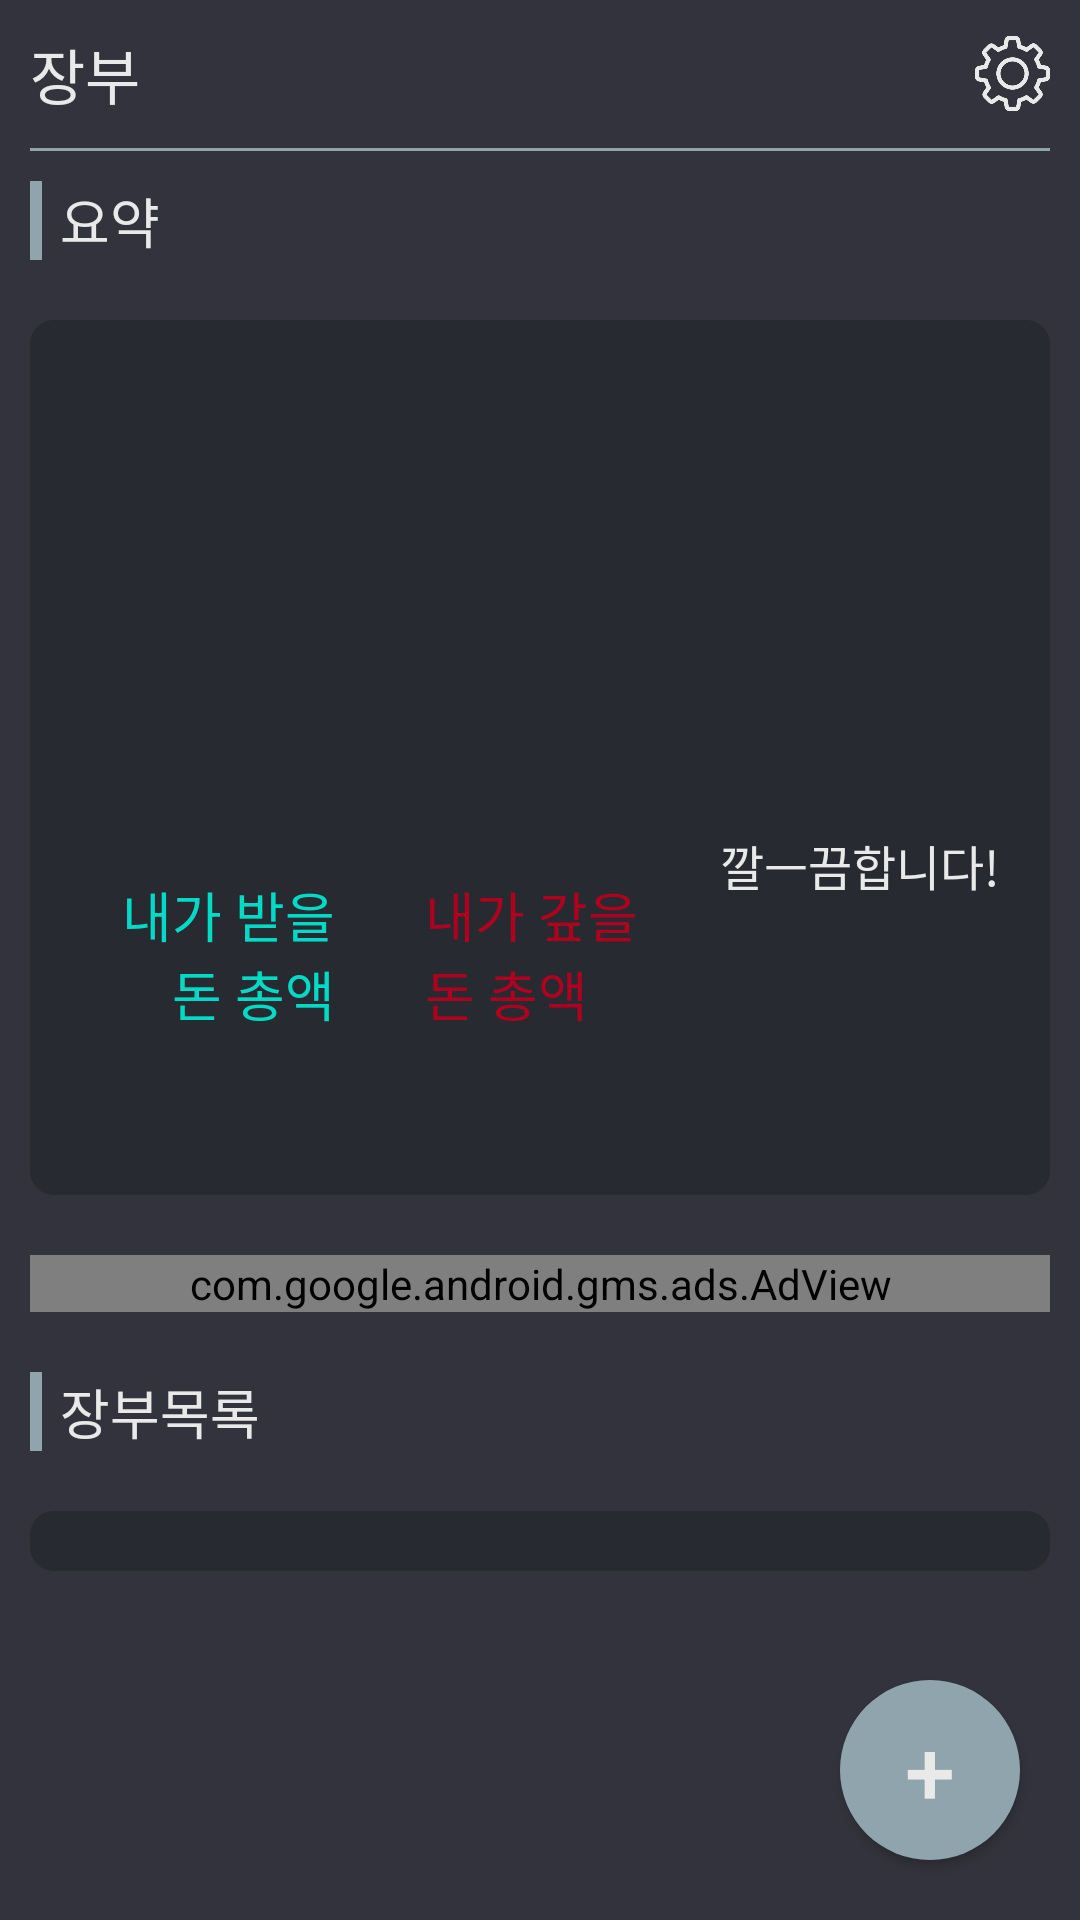

Android layout source for this screen:
<!-- AndroidManifest.xml: application theme AppTheme -->
<!-- res/layout/activity_totalsummary.xml -->
<?xml version="1.0" encoding="utf-8"?>
<RelativeLayout
    xmlns:android="http://schemas.android.com/apk/res/android"
    xmlns:tools="http://schemas.android.com/tools"
    android:layout_width="match_parent"
    android:layout_height="match_parent"
    android:background="@color/background"
    tools:context=".TotalSummaryActivity">

    <LinearLayout
        android:layout_width="match_parent"
        android:layout_height="wrap_content"
        android:orientation="vertical">
        
        <RelativeLayout
            android:layout_width="match_parent"
            android:layout_height="wrap_content"
            android:padding="10dp">
            <TextView
                android:layout_width="wrap_content"
                android:layout_height="wrap_content"
                android:layout_centerVertical="true"
                android:text="장부"
                android:textColor="@color/fontbasic"
                android:textSize="20dp" />

            <ImageView
                android:layout_width="25dp"
                android:layout_height="25dp"
                android:layout_centerVertical="true"
                android:layout_alignParentRight="true"
                android:id="@+id/total_settingBtn"
                android:src="@drawable/settings" />
        </RelativeLayout>
        <View
            android:layout_width="match_parent"
            android:layout_height="1dp"
            android:layout_marginLeft="10dp"
            android:layout_marginRight="10dp"
            android:background="@color/divider"/>

        
        <TextView
            android:layout_width="wrap_content"
            android:layout_height="wrap_content"
            android:textSize="18dp"
            android:textColor="@color/fontbasic"
            android:text="요약"
            android:layout_margin="10dp"
            android:paddingLeft="10dp"
            android:background="@drawable/leftborder"/>
        <LinearLayout
            android:layout_width="match_parent"
            android:layout_height="wrap_content"
            android:orientation="vertical"
            android:background="@drawable/pannel"
            android:id="@+id/total_summaryPannel"
            android:layout_margin="10dp">
            <RelativeLayout
                android:layout_width="match_parent"
                android:layout_height="wrap_content">
                <ImageView
                    android:layout_margin="20dp"
                    android:layout_width="120dp"
                    android:layout_height="120dp"
                    android:layout_centerInParent="true"
                    android:id="@+id/total_status"/>
            </RelativeLayout>
            <LinearLayout
                android:layout_width="match_parent"
                android:layout_height="wrap_content"
                android:padding="10dp"
                android:orientation="horizontal">
                <LinearLayout
                    android:layout_width="1dp"
                    android:layout_weight="1"
                    android:layout_height="wrap_content"
                    android:id="@+id/total_wBond"
                    android:padding="15dp"
                    android:orientation="vertical">
                    <TextView
                        android:layout_width="match_parent"
                        android:layout_height="wrap_content"
                        android:textColor="@color/safe"
                        android:textSize="18dp"
                        android:gravity="right"
                        android:layout_marginBottom="10dp"
                        android:text="내가 받을 돈 총액"/>
                    <TextView
                        android:layout_width="match_parent"
                        android:layout_height="wrap_content"
                        android:textColor="@color/fontbasic"
                        android:id="@+id/total_tBond"
                        android:gravity="right"
                        android:textSize="14dp"
                        android:text=""/>
                </LinearLayout>
                <LinearLayout
                    android:layout_width="1dp"
                    android:layout_weight="1"
                    android:id="@+id/total_wDebt"
                    android:padding="15dp"
                    android:layout_height="wrap_content"
                    android:orientation="vertical">
                    <TextView
                        android:layout_width="match_parent"
                        android:layout_height="wrap_content"
                        android:textColor="@color/warning"
                        android:textSize="18dp"
                        android:gravity="left"
                        android:layout_marginBottom="10dp"
                        android:text="내가 갚을 돈 총액"/>
                    <TextView
                        android:layout_width="match_parent"
                        android:layout_height="wrap_content"
                        android:textColor="@color/fontbasic"
                        android:id="@+id/total_tDebt"
                        android:gravity="left"
                        android:textSize="14dp"
                        android:text=""/>
                </LinearLayout>
                <LinearLayout
                    android:layout_width="1dp"
                    android:layout_weight="1"
                    android:layout_height="wrap_content"
                    android:id="@+id/total_wEmpty"
                    android:orientation="vertical">
                    <TextView
                        android:layout_width="match_parent"
                        android:layout_height="wrap_content"
                        android:textColor="@color/fontbasic"
                        android:id="@+id/total_tEmpry"
                        android:textAlignment="center"
                        android:textSize="16dp"
                        android:text="깔ㅡ끔합니다!"/>
                </LinearLayout>
            </LinearLayout>
        </LinearLayout>

        <com.google.android.gms.ads.AdView
            android:layout_margin="10dp"
            xmlns:ads="http://schemas.android.com/apk/res-auto"
            android:layout_width="match_parent"
            android:layout_height="wrap_content"
            android:layout_centerHorizontal="true"
            android:layout_alignParentBottom="true"
            ads:adSize="BANNER"
            android:id="@+id/total_ad"
            android:background="@color/background"
            ads:adUnitId="ca-app-pub-5333091392909120/7577330551"/>

        
        <TextView
            android:layout_width="wrap_content"
            android:layout_height="wrap_content"
            android:textSize="18dp"
            android:textColor="@color/fontbasic"
            android:text="장부목록"
            android:layout_margin="10dp"
            android:paddingLeft="10dp"
            android:background="@drawable/leftborder"/>
        <androidx.recyclerview.widget.RecyclerView
            android:background="@drawable/pannel"
            android:layout_margin="10dp"
            android:padding="10dp"
            android:scrollbars="vertical"
            android:layout_width="match_parent"
            android:layout_height="match_parent"
            android:dividerHeight="2dp"
            android:divider="@color/background"
            android:id="@+id/total_personList"/>
    </LinearLayout>

    <Button
        android:layout_width="60dp"
        android:layout_height="60dp"
        android:background="@drawable/round"
        android:text="+"
        android:textSize="30dp"
        android:textColor="@color/fontbasic"
        android:layout_alignParentRight="true"
        android:layout_alignParentBottom="true"
        android:layout_margin="20dp"
        android:id="@+id/total_ledgerAddBtn"
        android:elevation="10dp"/>

</RelativeLayout>
<!-- resources referenced by this layout -->
<resources>
  <color name="background">#33333d</color>
  <color name="divider">#90A4AE</color>
  <color name="fontbasic">#e9e9e9</color>
  <color name="safe">#03DAC6</color>
  <color name="warning">#B00020</color>
  <!-- drawable leftborder (drawable) -->
  <layer-list xmlns:android="http://schemas.android.com/apk/res/android">
      <item>
          <shape android:shape="rectangle">
              <solid android:color="@color/divider" />
          </shape>
      </item>
      <item android:left="4dp">
          <shape android:shape="rectangle">
              <solid android:color="@color/background" />
          </shape>
      </item>
  </layer-list>
  <!-- drawable pannel (drawable) -->
  <shape xmlns:android="http://schemas.android.com/apk/res/android"
      android:shape="rectangle" >
  
      <solid android:color="@color/pannelBackground" />
  
      <corners
          android:bottomLeftRadius="8dp"
          android:bottomRightRadius="8dp"
          android:topLeftRadius="8dp"
          android:topRightRadius="8dp" />
  
  </shape>
  <!-- drawable round (drawable) -->
  <?xml version="1.0" encoding="utf-8"?>
  <shape xmlns:android="http://schemas.android.com/apk/res/android"
      android:shape="oval">
      <solid
          android:color="@color/divider"
          />
  </shape>
  <!-- drawable settings: png bitmap (drawable, 10673 bytes) -->
  <style name="AppTheme" parent="Theme.AppCompat.Light.NoActionBar">
          
          <item name="colorPrimary">@color/background</item>
          <item name="colorPrimaryDark">@color/background</item>
          <item name="colorAccent">@color/warning</item>
      </style>
  <color name="pannelBackground">#272A31</color>
</resources>
